Image classification data set "dataset" (safe-cam/cctv-surveillance on GitHub). Class labels (2): gunshot, non gunshot.

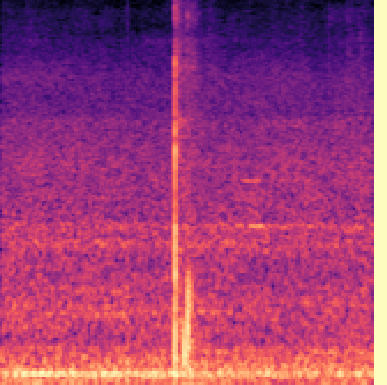
Label: gunshot

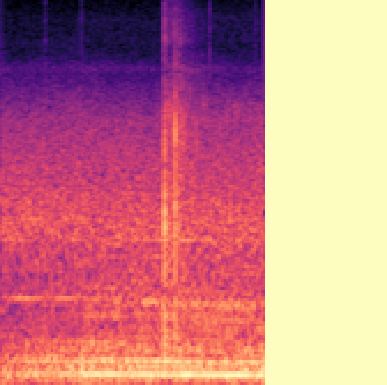
Label: gunshot

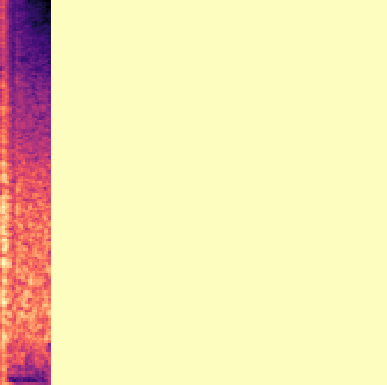
Label: gunshot

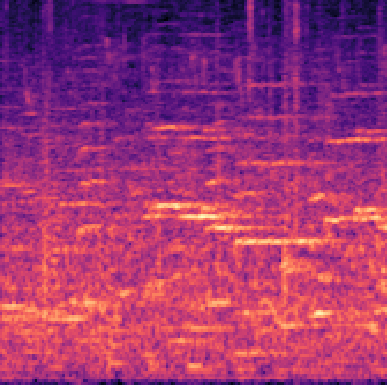
Label: non gunshot

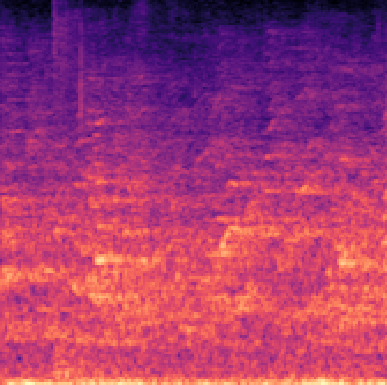
Label: non gunshot

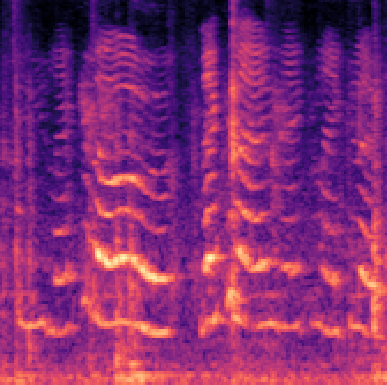
Label: non gunshot
